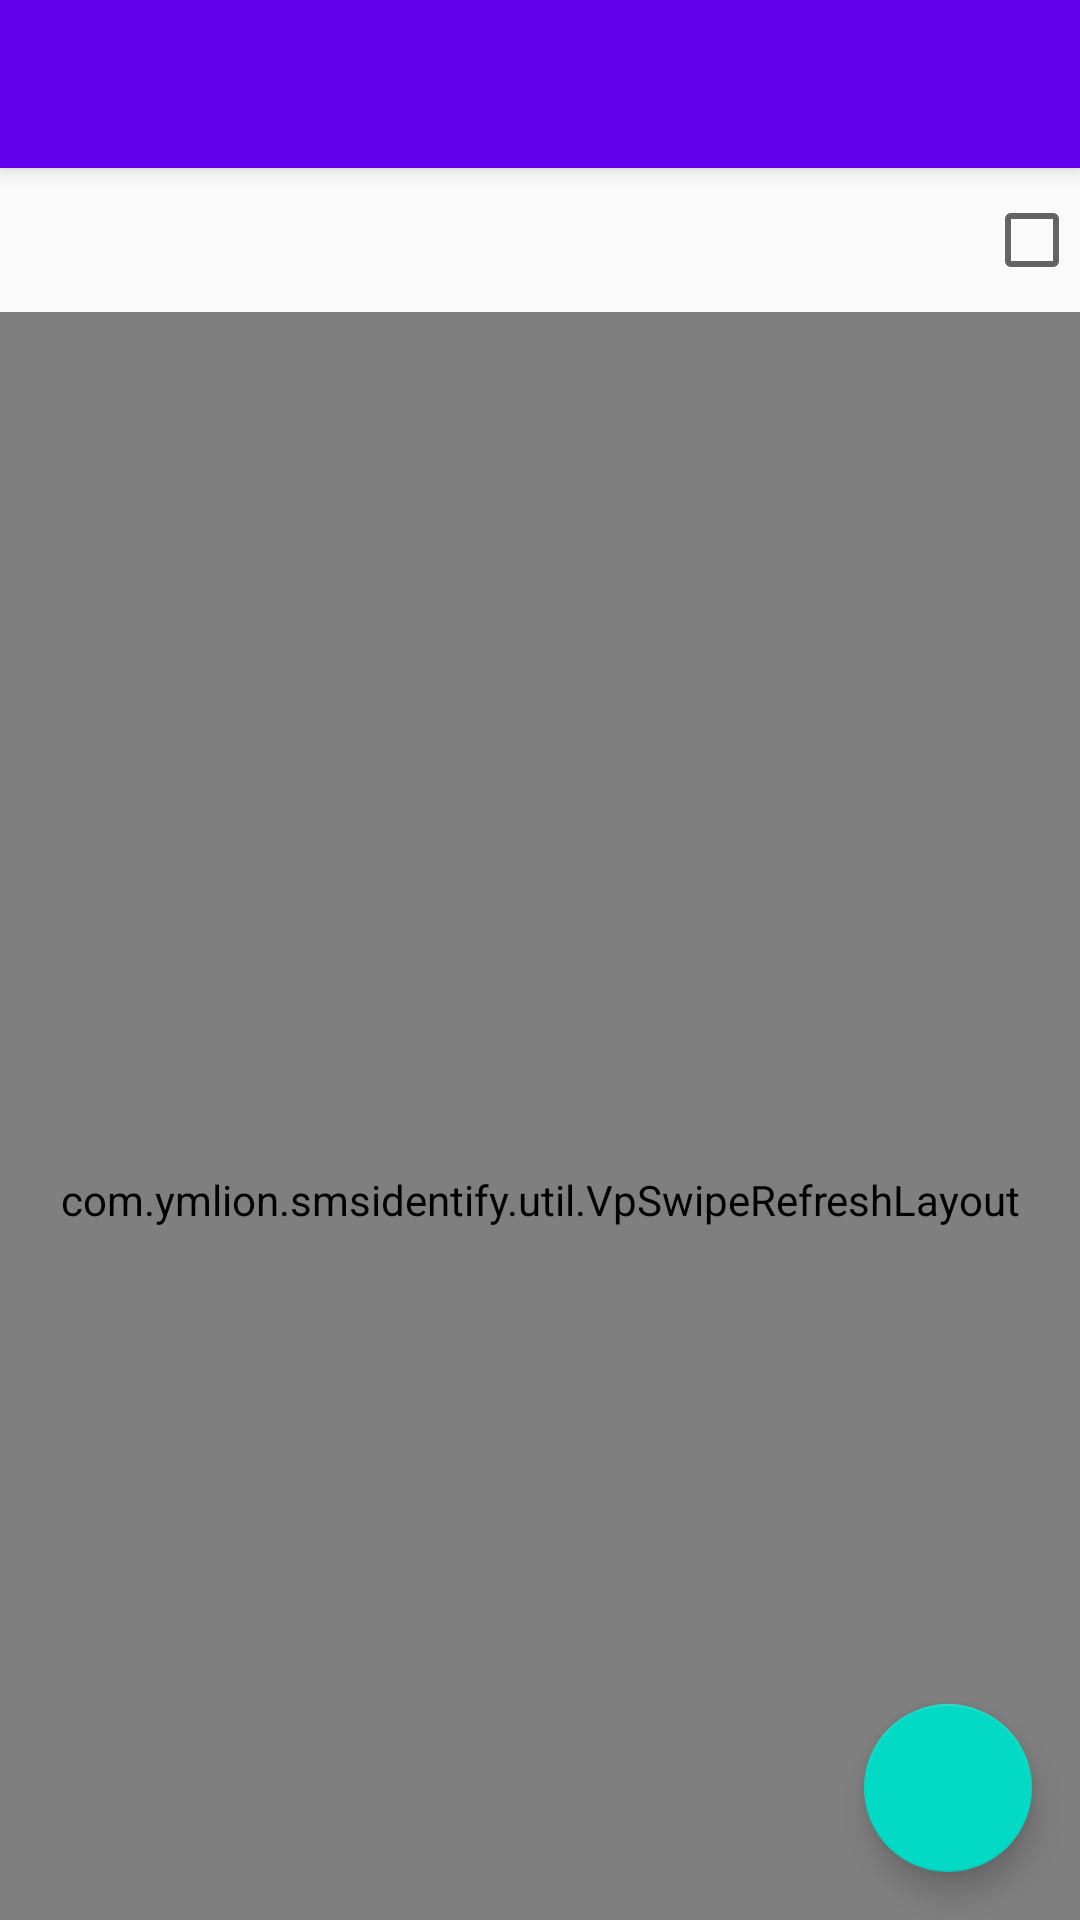

Layout XML and referenced resources for this Android screen:
<!-- AndroidManifest.xml: activity theme AppTheme.NoActionBar -->
<!-- res/layout/activity_sms_clean.xml -->
<?xml version="1.0" encoding="utf-8"?>
<android.support.design.widget.CoordinatorLayout xmlns:android="http://schemas.android.com/apk/res/android"
    xmlns:app="http://schemas.android.com/apk/res-auto"
    xmlns:tools="http://schemas.android.com/tools"
    android:layout_width="match_parent"
    android:layout_height="match_parent"
    android:fitsSystemWindows="true"
    tools:context="com.ymlion.smsidentify.SmsCleanActivity">

    <android.support.design.widget.AppBarLayout
        android:layout_width="match_parent"
        android:layout_height="wrap_content"
        android:theme="@style/AppTheme.AppBarOverlay">

        <android.support.v7.widget.Toolbar
            android:id="@+id/toolbar"
            android:layout_width="match_parent"
            android:layout_height="?android:attr/actionBarSize"
            android:background="?android:attr/colorPrimary"
            app:layout_scrollFlags="scroll|enterAlways"/>

    </android.support.design.widget.AppBarLayout>

    <include layout="@layout/content_main"/>

    <android.support.design.widget.FloatingActionButton
        android:id="@+id/fab"
        android:layout_width="wrap_content"
        android:layout_height="wrap_content"
        android:layout_gravity="bottom|end"
        android:layout_margin="16dp"
        android:src="@drawable/ic_delete_forever_white_24dp"/>

</android.support.design.widget.CoordinatorLayout>
<!-- res/layout/content_main.xml (included above) -->
<?xml version="1.0" encoding="utf-8"?>
<RelativeLayout xmlns:android="http://schemas.android.com/apk/res/android"
              xmlns:app="http://schemas.android.com/apk/res-auto"
              xmlns:tools="http://schemas.android.com/tools"
              android:layout_width="match_parent"
              android:layout_height="match_parent"
              app:layout_behavior="@string/appbar_scrolling_view_behavior"
              tools:context=".SmsCleanActivity"
              tools:showIn="@layout/activity_sms_clean">

    <CheckBox
        android:id="@+id/cb_list_select"
        android:layout_width="wrap_content"
        android:layout_height="48dp"
        android:layout_alignParentEnd="true"/>

    <android.support.design.widget.TabLayout
        android:id="@+id/tab_type"
        android:layout_width="match_parent"
        android:layout_toStartOf="@id/cb_list_select"
        android:layout_height="48dp"/>

    <com.ymlion.smsidentify.util.VpSwipeRefreshLayout
        android:id="@+id/srl_sms"
        android:layout_width="match_parent"
        android:layout_height="match_parent"
        android:layout_below="@id/tab_type">

        <android.support.v4.view.ViewPager
            android:id="@+id/vp_sms"
            android:layout_width="match_parent"
            android:layout_height="match_parent"/>
    </com.ymlion.smsidentify.util.VpSwipeRefreshLayout>
</RelativeLayout>
<!-- resources referenced by this layout -->
<resources>
  <style name="AppTheme.AppBarOverlay" parent="ThemeOverlay.AppCompat.Dark.ActionBar" />
  <style name="AppTheme.NoActionBar">
          <item name="windowActionBar">false</item>
          <item name="windowNoTitle">true</item>
          <item name="android:windowDrawsSystemBarBackgrounds">true</item>
      </style>
</resources>
